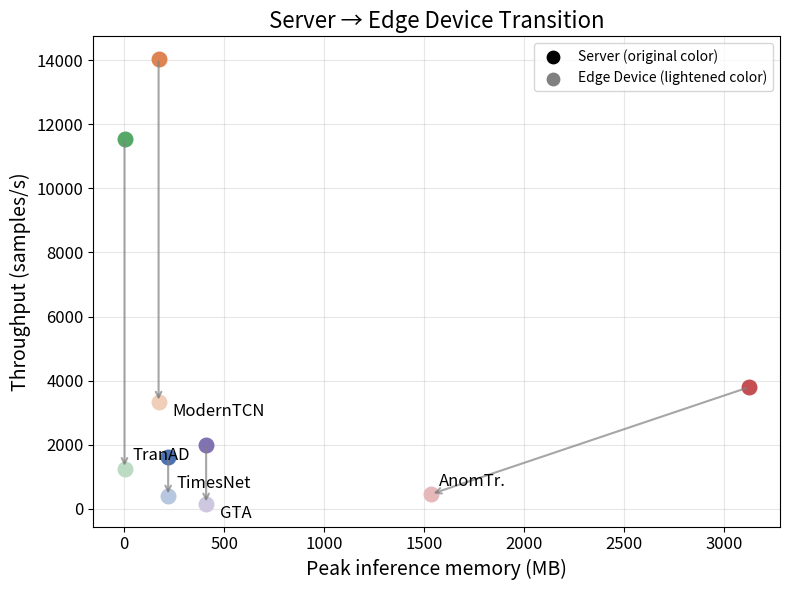

Generate this figure with matplotlib:
import matplotlib.pyplot as plt
import numpy as np

# ── Data ─────────────────────────────────────────────────────────────────────
server = {
    "TimesNet": {"infer_mem": 219.81, "throughput": 1606.7},
    "ModernTCN": {"infer_mem": 171.93 , "throughput": 14047.1},
    "TranAD": {"infer_mem": 1.61, "throughput": 11545.2},
    "AnomTr.": {"infer_mem": 3123.55, "throughput": 3797.0},
    "GTA": {"infer_mem": 409.75, "throughput": 2009.8},
}

edge = {
    "TimesNet": {"infer_mem": 219.81, "throughput": 395.1},
    "ModernTCN": {"infer_mem": 171.93, "throughput": 3321.6},
    "TranAD": {"infer_mem": 1.61, "throughput": 1256.8},
    "AnomTr.": {"infer_mem": 1533.73, "throughput": 461.4},
    "GTA": {"infer_mem": 409.75, "throughput": 146.6},
}

# ── Base model colors (same as your previous plots) ─────────────────────────
model_colors = {
    "TimesNet": "#4C72B0",
    "ModernTCN": "#DD8452",
    "TranAD": "#55A868",
    "AnomTr.": "#C44E52",
    "GTA": "#8172B2",
}

# ── helper: lighten color ────────────────────────────────────────────────────
def lighten_color(color, amount=0.55):
    import matplotlib.colors as mc
    c = np.array(mc.to_rgb(color))
    white = np.array([1, 1, 1])
    return mc.to_hex(c + (white - c) * amount)

# ── Plot ─────────────────────────────────────────────────────────────────────
fig, ax = plt.subplots(figsize=(8, 6))

TITLE_SIZE = 16
LABEL_SIZE = 14
TICK_SIZE = 12
ANNOTATION_SIZE = 12

for model in server.keys():
    s = server[model]
    e = edge[model]

    base_color = model_colors[model]
    edge_color = lighten_color(base_color, amount=0.6)

    # server point (dark / original color)
    ax.scatter(s["infer_mem"], s["throughput"],
               color=base_color, s=110, zorder=3)

    # edge point (lighter version of same color)
    ax.scatter(e["infer_mem"], e["throughput"],
               color=edge_color, s=110, zorder=3)

    # arrow server → edge
    ax.annotate(
        "",
        xy=(e["infer_mem"], e["throughput"]),
        xytext=(s["infer_mem"], s["throughput"]),
        arrowprops=dict(arrowstyle="->", lw=1.5, color="gray", alpha=0.7)
    )

    # label on edge point
    offset = (6, 6)
    if model in ["ModernTCN", "GTA"]:
        offset = (10, -10)

    ax.annotate(
        model,
        (e["infer_mem"], e["throughput"]),
        xytext=offset,
        textcoords="offset points",
        fontsize=ANNOTATION_SIZE
    )

# ── Formatting ───────────────────────────────────────────────────────────────
ax.set_title("Server → Edge Device Transition", fontsize=TITLE_SIZE)
ax.set_xlabel("Peak inference memory (MB)", fontsize=LABEL_SIZE)
ax.set_ylabel("Throughput (samples/s)", fontsize=LABEL_SIZE)
ax.tick_params(axis='both', labelsize=TICK_SIZE)
ax.grid(True, alpha=0.3)

# legend (manual)
ax.scatter([], [], color="black", label="Server (original color)", s=80)
ax.scatter([], [], color="gray", label="Edge Device (lightened color)", s=80)
ax.legend()

plt.tight_layout()
plt.savefig('server_to_edge_transition.png', bbox_inches='tight', dpi=300)
plt.show()
